2-way image classification set "images" from GitHub (krishnadeepesh/CardioVision-AI); label vocabulary: normal, pneumonia.

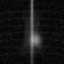
Label: normal

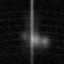
Label: pneumonia

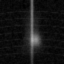
Label: normal

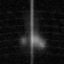
Label: pneumonia

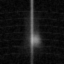
Label: normal

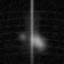
Label: pneumonia
